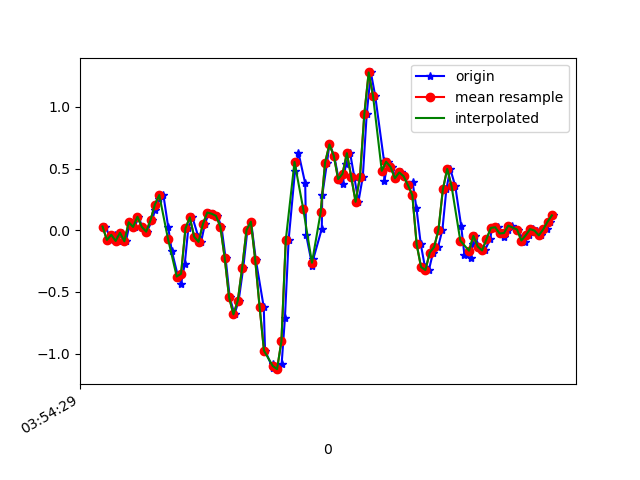

The data file committed next to this chart (first rows):
1618545270033, 1240946208272233, 0.03001314, 0.2914604, 0.0074273804
1618545270059, 1240946227309225, -0.07872, -0.1117, 0.03064
1618545270079, 1240946246346201, -0.03718, 0.2744, 0.007427
1618545270089, 1240946265358377, -0.08727, -0.1398, 0.01109
1618545270109, 1240946284395353, -0.02008, 0.3257, -0.03167
1618545270127, 1240946303422521, -0.08972, -0.06284, 9.7E-5
1618545270146, 1240946322458569, 0.06422, 0.2707, -0.03778
1618545270168, 1240946341494601, 0.02635, -0.03474, 0.007427
1618545270184, 1240946360530665, 0.1094, 0.08743, -0.04144
1618545270203, 1240946379541929, 0.02635, -0.05185, -0.002346
1618545270223, 1240946398577993, -0.01153, -0.07995, -0.02922
1618545270248, 1240946417624361, 0.08255, 0.1937, -0.04999
1618545270260, 1240946436661097, 0.162, -0.07872, -0.04144
1618545270279, 1240946455697801, 0.2548, 0.1681, -0.1673
1618545270299, 1240946474734537, 0.2854, -0.03108, -0.2235
1618545270321, 1240946493771241, 0.02513, 0.162, -0.4532
1618545270337, 1240946512808745, -0.1655, 0.3489, -0.5521
1618545270366, 1240946531820713, -0.3756, -0.1142, -0.689
1618545270380, 1240946550857481, -0.4342, 0.1827, -0.7952
1618545270397, 1240946569894249, -0.2718, 0.2524, -0.7513
1618545270413, 1240946588931017, 0.01413, 0.3843, -0.6914
1618545270432, 1240946607934857, 0.1045, 0.4515, -0.667
1618545270459, 1240946626970121, -0.05306, 0.3953, -0.6083
1618545270472, 1240946646124571, -0.0946, 0.4136, -0.4825
1618545270489, 1240946665159899, 0.04956, 0.5578, -0.3102
1618545270508, 1240946684195227, 0.1436, 0.6384, -0.1209
1618545270527, 1240946703230555, 0.1339, 0.5541, 0.04286
1618545270546, 1240946722264987, 0.1168, 0.4344, 0.1748
1618545270565, 1240946741300251, 0.03001, 0.3709, 0.3349
1618545270584, 1240946760335515, -0.2253, 0.3281, 0.4961
1618545270603, 1240946779346011, -0.5442, 0.2401, 0.6916
1618545270625, 1240946798381275, -0.6823, 0.1412, 0.8687
1618545270644, 1240946817414299, -0.5711, 0.01901, 1.004
1618545270665, 1240946836449499, -0.3047, -0.08483, 1.056
1618545270684, 1240946855484699, 0.001913, -0.185, 1.172
1618545270701, 1240946874519899, 0.06911, -0.2437, 1.332
1618545270723, 1240946893555163, -0.2437, -0.2815, 1.484
1618545270759, 1240946912579867, -0.6236, -0.3829, 1.62
1618545270765, 1240946931614747, -0.9767, -0.5014, 1.646
1618545270800, 1240946950649627, -1.117, -0.5308, 1.642
1618545270802, 1240946969684571, -1.084, -0.565, 1.706
1618545270820, 1240946988719451, -1.127, -0.6481, 1.756
1618545270841, 1240947007754395, -1.084, -0.7824, 1.706
1618545270856, 1240947026765083, -0.7152, -0.9254, 1.539
1618545270873, 1240947045774619, -0.07872, -0.9975, 1.381
1618545270902, 1240947064808859, 0.4772, -0.9437, 1.235
1618545270918, 1240947083843163, 0.6299, -0.7507, 1.063
1618545270949, 1240947102877403, 0.3794, -0.5149, 0.8712
1618545270953, 1240947121902555, -0.03474, -0.3023, 0.6378
1618545270982, 1240947140936539, -0.2937, -0.09949, 0.4045
1618545270986, 1240947159970651, -0.2339, 0.1192, 0.1394
1618545271025, 1240947179004635, 0.01169, 0.2939, -0.1453
1618545271027, 1240947198038747, 0.2817, 0.4075, -0.4397
1618545271049, 1240947217067483, 0.548, 0.4808, -0.7281
1618545271060, 1240947236101339, 0.6959, 0.5382, -1.016
1618545271082, 1240947255135323, 0.6042, 0.5541, -1.289
1618545271102, 1240947274169307, 0.4149, 0.4882, -1.517
1618545271121, 1240947293178459, 0.3745, 0.4393, -1.703
1618545271136, 1240947312212443, 0.5407, 0.4637, -1.793
1618545271155, 1240947331242843, 0.625, 0.504, -1.842
1618545271174, 1240947350276699, 0.432, 0.4845, -1.9
... 48 more rows
